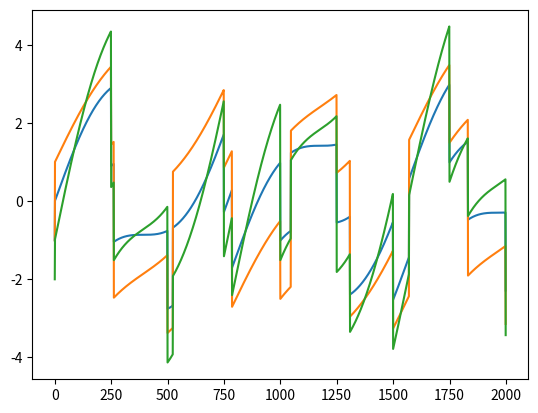

Recreate this plot in Python.
import numpy as np
from scipy import signal
import matplotlib.pyplot as plt
n_samples = 2000
time = np.linspace(0, 8, n_samples)
s1 = np.sin(2 * time)  # sinusoidal
s2 = np.sign(np.sin(3 * time))  # square signal
s3 = signal.sawtooth(2 * np.pi * time)  # saw tooth signal

X = np.c_[s1, s2, s3]
A = np.array(([[1, 1, 1], [0.5, 2, 1.0], [1.5, 1.0, 2.0]]))
X = np.dot(X, A.T)
X = X.T
print(X)
# S = ica(X, iterations=1000)
# plot_mixture_sources_predictions(X, [s1, s2, s3], S)
plt.plot(X.T)
plt.show()
